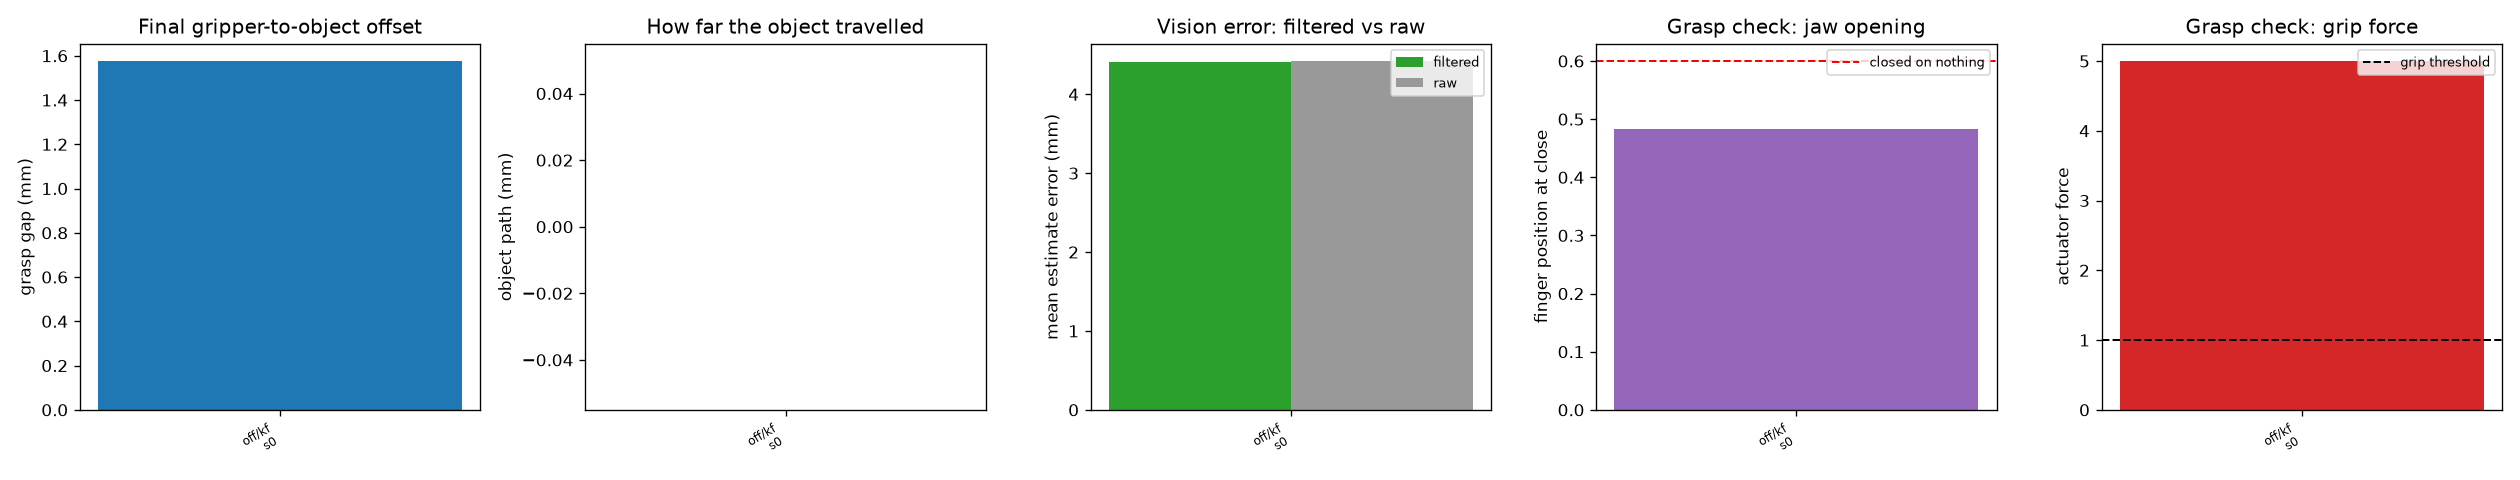

Source data for this figure (header and first rows):
seed, band, kf, ok, sabotage_mm, approach_ok, grasp_state, grasp_held, rechecked, lifted, grasp_q, grasp_force, grasp_vel, iters, wall_s, wall_approach_s, grasp_gap_mm, obj_shift_mm, obj_path_mm, obj_turns, occluded, recovered, kf_updates, kf_rejects
0, off, True, True, 0.0, True, held, True, False, True, 0.4834, 5, 8.478571548496736e-07, 1502, 5.477, 3.003, 1.576, 1.473297941406535e-07, 0.0, 0, False, True, 17, 0
